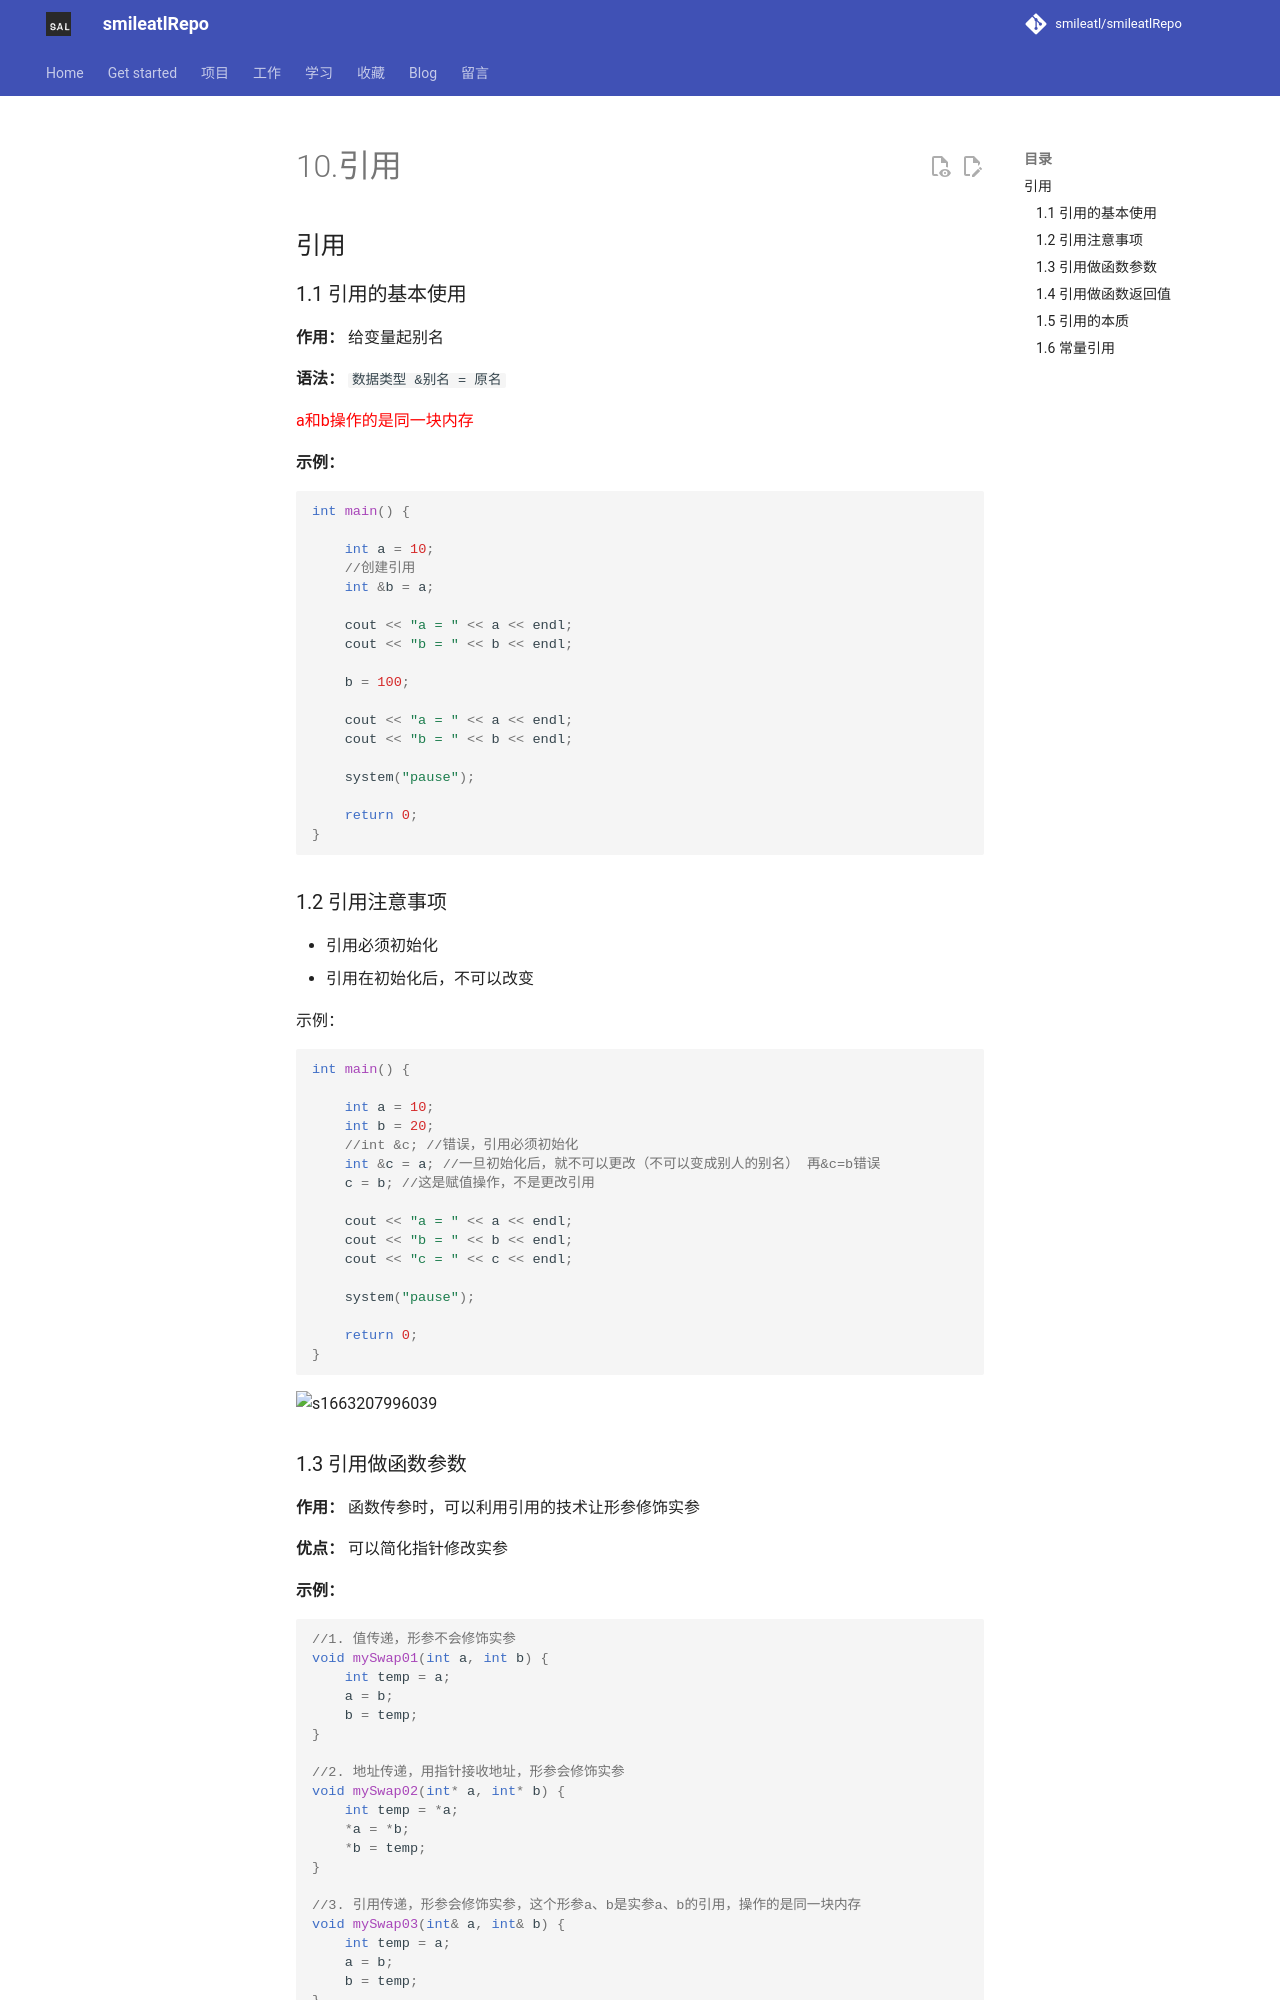

repository: smileatl/smileatlRepo · page: Cpp/myCpp/10.引用/index.html · generator: mkdocs

## 引用

### 1.1 引用的基本使用

**作用：** 给变量起别名

**语法：** `数据类型 &别名 = 原名`

<font color='red'>a和b操作的是同一块内存</font>

**示例：**

```cpp
int main() {

	int a = 10;
    //创建引用
	int &b = a;

	cout << "a = " << a << endl;
	cout << "b = " << b << endl;

	b = 100;

	cout << "a = " << a << endl;
	cout << "b = " << b << endl;

	system("pause");

	return 0;
}
```

### 1.2 引用注意事项

* 引用必须初始化
* 引用在初始化后，不可以改变

示例：

```cpp
int main() {

	int a = 10;
	int b = 20;
	//int &c; //错误，引用必须初始化
	int &c = a; //一旦初始化后，就不可以更改（不可以变成别人的别名） 再&c=b错误
	c = b; //这是赋值操作，不是更改引用

	cout << "a = " << a << endl;
	cout << "b = " << b << endl;
	cout << "c = " << c << endl;

	system("pause");

	return 0;
}
```

![s1663207996039](resource/img/1663207996039.png)
